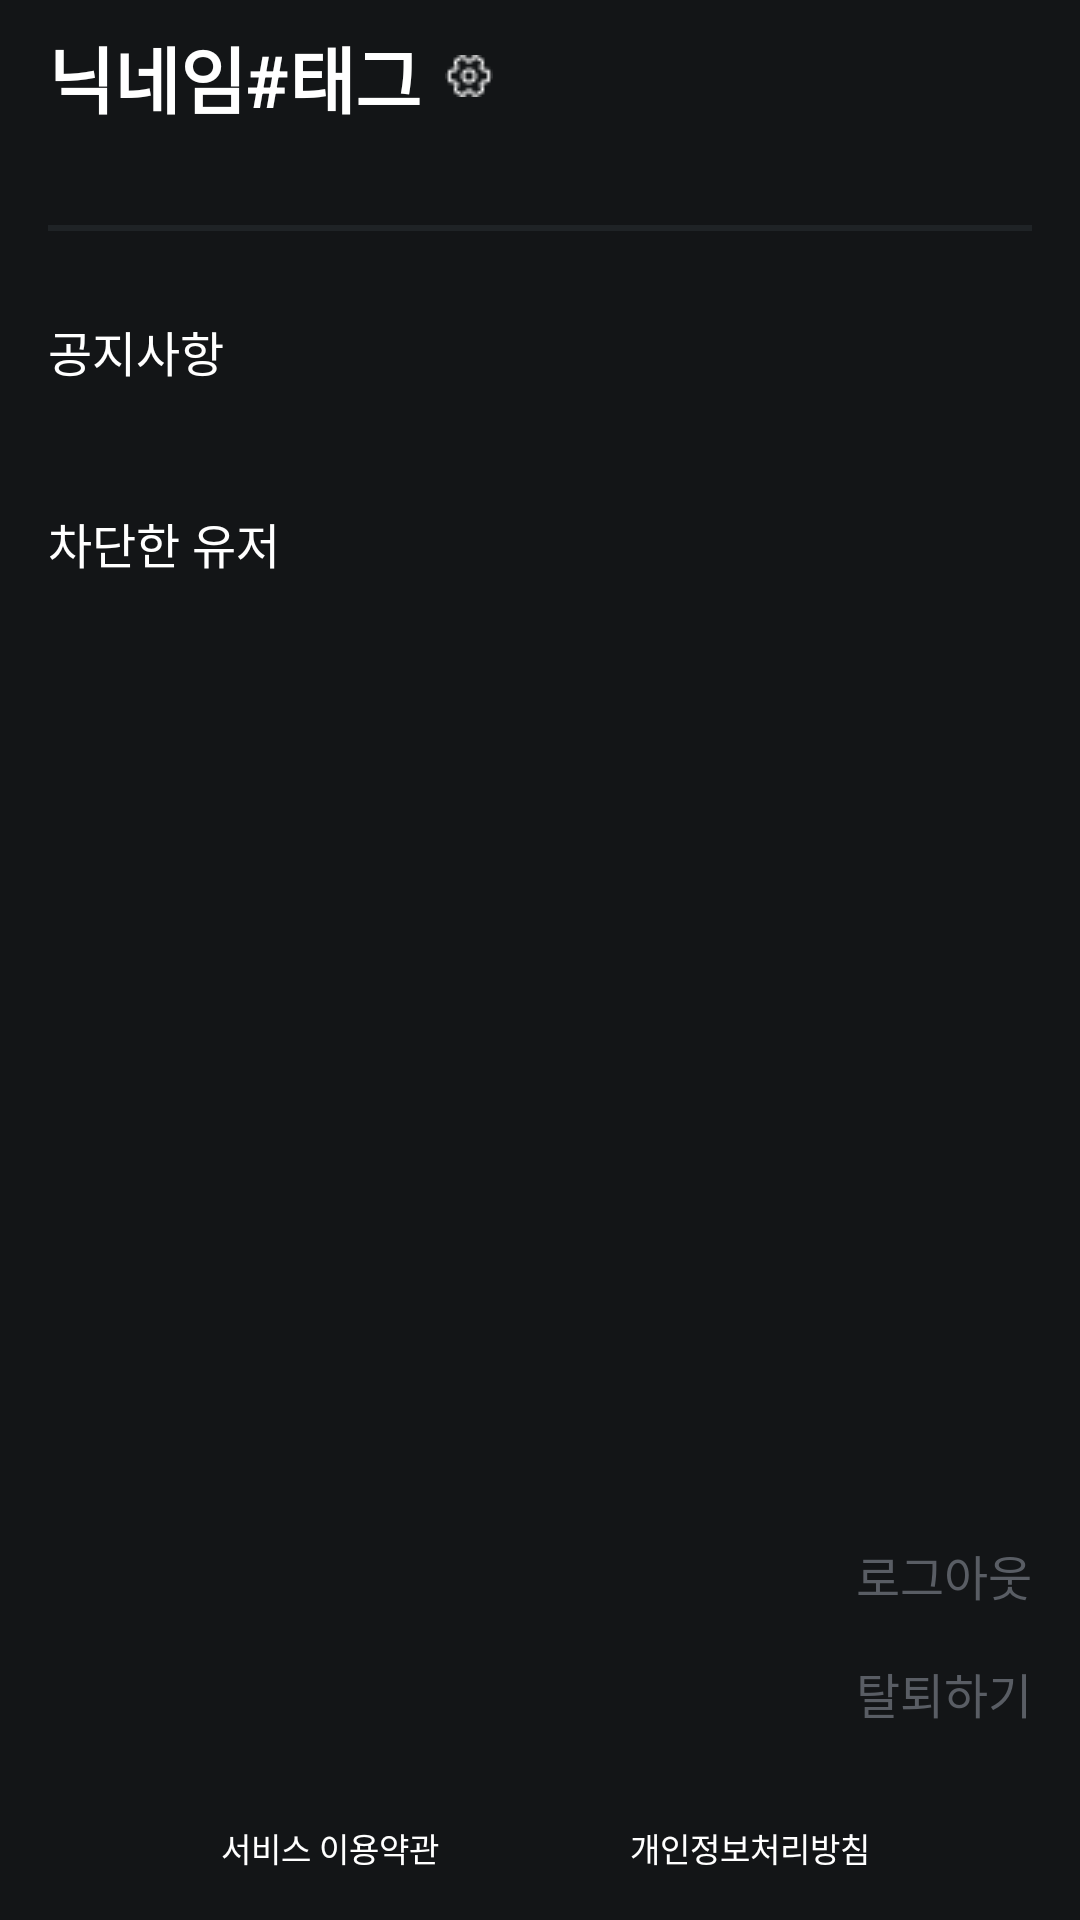

Reconstruct the res/layout file that produces this screen, plus the resources it refers to.
<!-- AndroidManifest.xml: application theme Theme.GroupFinder -->
<!-- res/layout/fragment_profile.xml -->
<?xml version="1.0" encoding="utf-8"?>
<androidx.constraintlayout.widget.ConstraintLayout xmlns:android="http://schemas.android.com/apk/res/android"
    xmlns:app="http://schemas.android.com/apk/res-auto"
    xmlns:tools="http://schemas.android.com/tools"
    android:layout_width="match_parent"
    android:layout_height="match_parent"
    android:background="@color/background"
    tools:context=".presentation.view.profile.ProfileFragment">

    <androidx.constraintlayout.widget.ConstraintLayout
        android:id="@+id/rootConstraintLayout"
        android:layout_width="match_parent"
        android:layout_height="match_parent"
        app:layout_constraintBottom_toBottomOf="parent"
        app:layout_constraintEnd_toEndOf="parent"
        app:layout_constraintStart_toStartOf="parent"
        app:layout_constraintTop_toTopOf="parent">

        <LinearLayout
            android:id="@+id/nicknameLayout"
            android:layout_width="wrap_content"
            android:layout_height="wrap_content"
            android:layout_marginStart="16dp"
            android:layout_marginTop="8dp"
            android:gravity="center"
            app:layout_constraintStart_toStartOf="parent"
            app:layout_constraintTop_toTopOf="parent">

            <TextView
                android:id="@+id/taggedNicknameTextView"
                android:layout_width="wrap_content"
                android:layout_height="wrap_content"
                android:text="@string/tagged_nickname_replacer"
                android:textColor="@color/white"
                android:textSize="24sp"
                android:textStyle="bold" />

            <Space
                android:layout_width="8dp"
                android:layout_height="wrap_content" />

            <ImageButton
                android:id="@+id/changeTaggedNicknameImageButton"
                android:layout_width="wrap_content"
                android:layout_height="wrap_content"
                android:layout_gravity="center"
                android:background="@android:color/transparent"
                android:src="@drawable/ic_setting" />
        </LinearLayout>

        <androidx.recyclerview.widget.RecyclerView
            android:id="@+id/groupRecyclerView"
            android:layout_width="match_parent"
            android:layout_height="wrap_content"
            android:layout_marginTop="16dp"
            android:layout_marginBottom="16dp"
            app:layoutManager="androidx.recyclerview.widget.LinearLayoutManager"
            app:layout_constraintEnd_toEndOf="parent"
            app:layout_constraintStart_toStartOf="parent"
            app:layout_constraintTop_toBottomOf="@+id/nicknameLayout"
            tools:itemCount="1"
            tools:listitem="@layout/item_group" />

        <View
            android:id="@+id/horizontalLine"
            android:layout_width="match_parent"
            android:layout_height="2dp"
            android:layout_marginStart="16dp"
            android:layout_marginTop="16dp"
            android:layout_marginEnd="16dp"
            android:background="@color/profile_horizontal_line"
            app:layout_constraintEnd_toEndOf="parent"
            app:layout_constraintStart_toStartOf="parent"
            app:layout_constraintTop_toBottomOf="@+id/groupRecyclerView" />

        <TextView
            android:id="@+id/broadcastButton"
            style="@style/profile_menu"
            android:text="@string/profile_broadcast_title"
            app:layout_constraintStart_toStartOf="parent"
            app:layout_constraintTop_toBottomOf="@+id/horizontalLine" />

        <TextView
            android:id="@+id/blockUserButton"
            style="@style/profile_menu"
            android:text="@string/profile_block_user_title"
            app:layout_constraintStart_toStartOf="parent"
            app:layout_constraintTop_toBottomOf="@+id/broadcastButton" />

        <TextView
            android:id="@+id/logoutButton"
            android:layout_width="wrap_content"
            android:layout_height="wrap_content"
            android:layout_marginEnd="16dp"
            android:layout_marginBottom="16dp"
            android:background="@color/background"
            android:gravity="center"
            android:text="@string/profile_logout_title"
            android:textColor="@color/profile_hide_button"
            android:textSize="16sp"
            app:layout_constraintBottom_toTopOf="@+id/withdrawButton"
            app:layout_constraintEnd_toEndOf="parent" />

        <TextView
            android:id="@+id/withdrawButton"
            android:layout_width="wrap_content"
            android:layout_height="wrap_content"
            android:layout_marginEnd="16dp"
            android:layout_marginBottom="16dp"
            android:background="@color/background"
            android:gravity="center"
            android:text="@string/profile_withdraw_title"
            android:textColor="@color/profile_hide_button"
            android:textSize="16sp"
            app:layout_constraintBottom_toTopOf="@+id/policyButton"
            app:layout_constraintEnd_toEndOf="parent" />

        <TextView
            android:id="@+id/termsButton"
            android:layout_width="0dp"
            android:layout_height="wrap_content"
            android:layout_marginStart="40dp"
            android:background="@color/background"
            android:gravity="center"
            android:minHeight="48dp"
            android:text="@string/terms_title"
            android:textColor="@color/white"
            android:textSize="11sp"
            app:layout_constraintBottom_toBottomOf="parent"
            app:layout_constraintEnd_toStartOf="@+id/policyButton"
            app:layout_constraintHorizontal_bias="0.5"
            app:layout_constraintStart_toStartOf="parent" />

        <TextView
            android:id="@+id/policyButton"
            android:layout_width="0dp"
            android:layout_height="wrap_content"
            android:layout_marginEnd="40dp"
            android:background="@color/background"
            android:gravity="center"
            android:minHeight="48dp"
            android:text="@string/policy_title"
            android:textColor="@color/white"
            android:textSize="11sp"
            app:layout_constraintBottom_toBottomOf="parent"
            app:layout_constraintEnd_toEndOf="parent"
            app:layout_constraintHorizontal_bias="0.5"
            app:layout_constraintStart_toEndOf="@+id/termsButton" />
    </androidx.constraintlayout.widget.ConstraintLayout>

    <ProgressBar
        android:id="@+id/progressBar"
        android:layout_width="wrap_content"
        android:layout_height="wrap_content"
        android:visibility="invisible"
        app:layout_constraintBottom_toBottomOf="parent"
        app:layout_constraintEnd_toEndOf="parent"
        app:layout_constraintStart_toStartOf="parent"
        app:layout_constraintTop_toTopOf="parent" />
</androidx.constraintlayout.widget.ConstraintLayout>
<!-- res/layout/item_group.xml (included above) -->
<?xml version="1.0" encoding="utf-8"?>
<androidx.constraintlayout.widget.ConstraintLayout xmlns:android="http://schemas.android.com/apk/res/android"
    xmlns:app="http://schemas.android.com/apk/res-auto"
    xmlns:tools="http://schemas.android.com/tools"
    android:layout_width="match_parent"
    android:layout_height="125dp"
    android:layout_marginHorizontal="16dp"
    android:layout_marginVertical="8dp"
    android:background="@drawable/group_default_background"
    android:elevation="2dp">

    <TextView
        android:id="@+id/groupTitleTextView"
        android:layout_width="216dp"
        android:layout_height="wrap_content"
        android:layout_marginStart="16dp"
        android:layout_marginTop="16dp"
        android:ellipsize="end"
        android:maxLines="1"
        android:text="@string/title_replacer"
        android:textColor="@color/group_default_title"
        android:textSize="23sp"
        android:textStyle="bold"
        app:layout_constraintStart_toStartOf="parent"
        app:layout_constraintTop_toTopOf="parent" />

    <TextView
        android:id="@+id/groupTaggedNicknameTextView"
        android:layout_width="216dp"
        android:layout_height="wrap_content"
        android:layout_marginTop="2dp"
        android:ellipsize="end"
        android:maxLines="1"
        android:text="@string/tagged_nickname_format"
        android:textColor="@color/group_default_tagged_nickname"
        android:textSize="14sp"
        app:layout_constraintStart_toStartOf="@+id/groupTitleTextView"
        app:layout_constraintTop_toBottomOf="@+id/groupTitleTextView" />

    <androidx.recyclerview.widget.RecyclerView
        android:id="@+id/groupTagRecyclerView"
        android:layout_width="290dp"
        android:layout_height="wrap_content"
        android:layout_marginStart="16dp"
        android:layout_marginBottom="16dp"
        android:orientation="horizontal"
        app:layoutManager="androidx.recyclerview.widget.LinearLayoutManager"
        app:layout_constraintBottom_toBottomOf="parent"
        app:layout_constraintStart_toStartOf="parent"
        tools:itemCount="8"
        tools:listitem="@layout/item_tag" />

    <androidx.recyclerview.widget.RecyclerView
        android:id="@+id/groupLaneRecyclerView"
        android:layout_width="wrap_content"
        android:layout_height="wrap_content"
        android:layout_marginTop="16dp"
        android:layout_marginEnd="16dp"
        android:orientation="horizontal"
        app:layoutManager="androidx.recyclerview.widget.LinearLayoutManager"
        app:layout_constraintEnd_toEndOf="parent"
        app:layout_constraintTop_toTopOf="parent"
        tools:itemCount="5"
        tools:listitem="@layout/item_group_lane" />

    <TextView
        android:id="@+id/groupPeopleTextView"
        android:layout_width="wrap_content"
        android:layout_height="wrap_content"
        android:layout_marginTop="4dp"
        android:text="@string/group_people_format"
        android:textColor="@color/group_default_people_text"
        android:textSize="16sp"
        app:layout_constraintEnd_toEndOf="@+id/groupLaneRecyclerView"
        app:layout_constraintTop_toBottomOf="@+id/groupLaneRecyclerView" />

    <TextView
        android:id="@+id/groupTimeTextView"
        android:layout_width="wrap_content"
        android:layout_height="wrap_content"
        android:layout_marginEnd="12dp"
        android:layout_marginBottom="12dp"
        android:text="@string/group_time_format"
        android:textColor="@color/group_default_time_text"
        android:textSize="11sp"
        app:layout_constraintBottom_toBottomOf="parent"
        app:layout_constraintEnd_toEndOf="parent" />

    <ImageView
        android:id="@+id/noticeMoreTagImageView"
        android:layout_width="10dp"
        android:layout_height="10dp"
        android:layout_marginStart="6dp"
        android:visibility="invisible"
        app:layout_constraintBottom_toBottomOf="@+id/groupTagRecyclerView"
        app:layout_constraintStart_toEndOf="@+id/groupTagRecyclerView"
        app:layout_constraintTop_toTopOf="@+id/groupTagRecyclerView"
        app:srcCompat="@drawable/ic_app_plus" />

</androidx.constraintlayout.widget.ConstraintLayout>
<!-- res/layout/item_tag.xml (included above) -->
<?xml version="1.0" encoding="utf-8"?>
<androidx.constraintlayout.widget.ConstraintLayout xmlns:android="http://schemas.android.com/apk/res/android"
    xmlns:app="http://schemas.android.com/apk/res-auto"
    android:layout_width="wrap_content"
    android:layout_height="25dp"
    android:background="@drawable/tag_background">

    <TextView
        android:id="@+id/tagTextView"
        style="@style/tag"
        android:layout_width="wrap_content"
        android:layout_height="match_parent"
        android:layout_marginStart="10dp"
        android:layout_marginEnd="10dp"
        android:gravity="center"
        android:text="@string/tag_replacer"
        app:layout_constraintBottom_toBottomOf="parent"
        app:layout_constraintEnd_toEndOf="parent"
        app:layout_constraintStart_toStartOf="parent"
        app:layout_constraintTop_toTopOf="parent" />
</androidx.constraintlayout.widget.ConstraintLayout>
<!-- res/layout/item_group_lane.xml (included above) -->
<?xml version="1.0" encoding="utf-8"?>
<androidx.constraintlayout.widget.ConstraintLayout xmlns:android="http://schemas.android.com/apk/res/android"
    xmlns:app="http://schemas.android.com/apk/res-auto"
    android:layout_width="wrap_content"
    android:layout_height="26dp">

    <ImageView
        android:id="@+id/laneImageView"
        android:layout_width="26dp"
        android:layout_height="26dp"
        app:layout_constraintStart_toStartOf="parent"
        app:layout_constraintTop_toTopOf="parent"
        app:srcCompat="@drawable/ic_lane_empty_ad" />
</androidx.constraintlayout.widget.ConstraintLayout>
<!-- resources referenced by this layout -->
<resources>
  <color name="background">#131517</color>
  <color name="group_default_people_text">#C8CDDB</color>
  <color name="group_default_tagged_nickname">#C8CDDB</color>
  <color name="group_default_time_text">#E5EAF7</color>
  <color name="group_default_title">#FFFFFF</color>
  <color name="profile_hide_button">#595D64</color>
  <color name="profile_horizontal_line">#1F2326</color>
  <color name="white">#FFFFFF</color>
  <!-- drawable group_default_background (drawable) -->
  <?xml version="1.0" encoding="utf-8"?>
  <shape xmlns:android="http://schemas.android.com/apk/res/android"
      android:shape="rectangle">
      <corners android:radius="16dp"/>
      <solid android:color="@color/group_default_background"/>
  </shape>
  <!-- drawable ic_app_plus (drawable) -->
  <vector xmlns:android="http://schemas.android.com/apk/res/android" android:height="24dp" android:viewportHeight="56" android:viewportWidth="56" android:width="24dp">
        
      <path android:fillAlpha="0.01" android:fillColor="#ffffff" android:pathData="M0,0H56V56H0V0Z"/>
        
      <path android:fillColor="@color/white" android:pathData="M28.071,11.667L28.028,44.333" android:strokeColor="@color/white" android:strokeLineCap="round" android:strokeLineJoin="round" android:strokeWidth="5.8"/>
        
      <path android:fillColor="@color/white" android:pathData="M11.667,28H44.333" android:strokeColor="@color/white" android:strokeLineCap="round" android:strokeLineJoin="round" android:strokeWidth="5.8"/>
      
  </vector>
  <!-- drawable ic_lane_empty_ad: png bitmap (drawable, 2283 bytes) -->
  <!-- drawable ic_setting: png bitmap (drawable, 345 bytes) -->
  <!-- drawable tag_background (drawable) -->
  <?xml version="1.0" encoding="utf-8"?>
  <shape xmlns:android="http://schemas.android.com/apk/res/android">
      <solid android:color="@color/tag_background"/>
      <corners android:radius="30dp"/>
  </shape>
  <string name="group_people_format">%d/%d</string>
  <string name="group_time_format">%s 전</string>
  <string name="policy_title">개인정보처리방침</string>
  <string name="profile_block_user_title">차단한 유저</string>
  <string name="profile_broadcast_title">공지사항</string>
  <string name="profile_logout_title">로그아웃</string>
  <string name="profile_withdraw_title">탈퇴하기</string>
  <string name="tag_replacer">태그</string>
  <string name="tagged_nickname_format">%s#%s</string>
  <string name="tagged_nickname_replacer">닉네임#태그</string>
  <string name="terms_title">서비스 이용약관</string>
  <string name="title_replacer">제목</string>
  <style name="profile_menu">
          <item name="android:layout_width">wrap_content</item>
          <item name="android:layout_height">wrap_content</item>
          <item name="android:layout_marginStart">16dp</item>
          <item name="android:layout_marginTop">16dp</item>
          <item name="android:gravity">center</item>
          <item name="android:minHeight">48dp</item>
          <item name="android:textColor">@color/white</item>
          <item name="android:textSize">16sp</item>
      </style>
  <style name="tag" parent="@android:style/Widget.DeviceDefault.TextView">
          <item name="fontFamily">@font/nanum_square_kr</item>
          <item name="android:textColor">@color/black</item>
          <item name="android:textSize">12sp</item>
      </style>
  <style name="Theme.GroupFinder" parent="Theme.AppCompat.Light.NoActionBar">
          <item name="colorPrimary">@color/white</item>
          <item name="colorOnPrimary">@color/black</item>
      </style>
  <color name="group_default_background">#2E3034</color>
  <color name="tag_background">#B2EAEAEA</color>
  <color name="black">#000000</color>
</resources>
